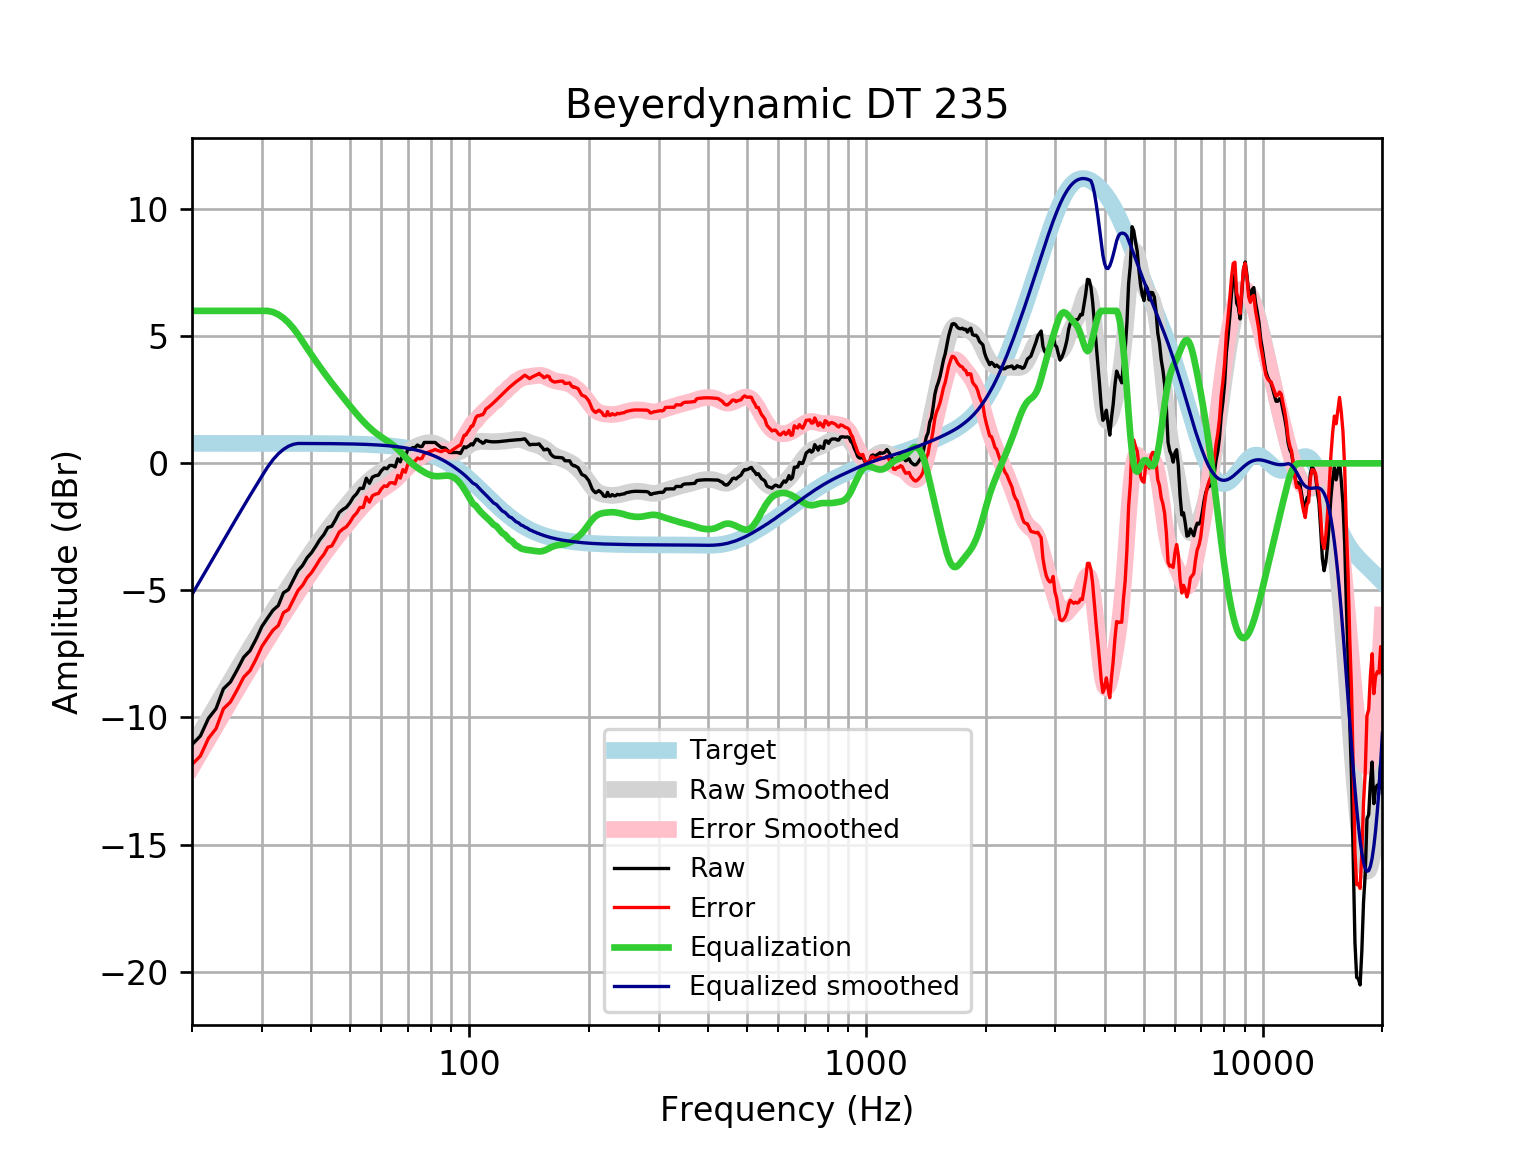

The data file committed next to this chart (first rows):
frequency, raw, error, smoothed, error_smoothed, equalization, equalized_raw, equalized_smoothed, target
20, -11.07, -11.85, -11.16, -11.95, 6, -5.065, -5.16, 0.7859
21, -10.73, -11.51, -10.6, -11.38, 6, -4.728, -4.597, 0.7859
22, -10.04, -10.82, -10.06, -10.84, 6, -4.036, -4.056, 0.7858
23, -9.65, -10.44, -9.537, -10.32, 6.0, -3.65, -3.537, 0.7858
24, -8.873, -9.658, -9.04, -9.826, 6, -2.873, -3.04, 0.7858
25, -8.603, -9.389, -8.565, -9.351, 6, -2.603, -2.565, 0.7857
26, -8.125, -8.91, -8.112, -8.898, 6.0, -2.125, -2.112, 0.7857
27, -7.629, -8.414, -7.68, -8.466, 6, -1.629, -1.68, 0.7856
28, -7.372, -8.158, -7.269, -8.055, 6.0, -1.372, -1.269, 0.7855
29, -6.922, -7.707, -6.878, -7.663, 6, -0.9217, -0.8778, 0.7854
30, -6.419, -7.205, -6.505, -7.29, 6.0, -0.4195, -0.505, 0.7852
31, -6.089, -6.874, -6.149, -6.934, 6.0, -0.08932, -0.1493, 0.785
32, -5.779, -6.564, -5.809, -6.594, 5.954, 0.1747, 0.1449, 0.7848
33, -5.597, -6.382, -5.483, -6.267, 5.858, 0.2615, 0.3758, 0.7846
34, -5.092, -5.876, -5.168, -5.953, 5.718, 0.626, 0.5497, 0.7843
35, -4.969, -5.753, -4.865, -5.648, 5.537, 0.5678, 0.6726, 0.7839
36, -4.587, -5.37, -4.571, -5.354, 5.32, 0.7329, 0.7492, 0.7835
37, -4.222, -5.005, -4.286, -5.069, 5.069, 0.8467, 0.783, 0.783
38, -4.016, -4.798, -4.011, -4.794, 4.794, 0.7779, 0.7824, 0.7824
39, -3.715, -4.497, -3.746, -4.528, 4.528, 0.8131, 0.7818, 0.7818
40, -3.522, -4.302, -3.492, -4.273, 4.273, 0.752, 0.781, 0.781
41, -3.266, -4.047, -3.25, -4.03, 4.03, 0.7635, 0.7801, 0.7801
42, -3.001, -3.78, -3.019, -3.798, 3.798, 0.7966, 0.7791, 0.7791
43, -2.801, -3.579, -2.799, -3.577, 3.577, 0.7754, 0.778, 0.7779
44, -2.525, -3.301, -2.589, -3.366, 3.366, 0.8415, 0.7766, 0.7766
45, -2.477, -3.252, -2.39, -3.165, 3.165, 0.6883, 0.7752, 0.7751
46, -2.214, -2.988, -2.199, -2.972, 2.972, 0.7581, 0.7735, 0.7734
47, -1.934, -2.706, -2.015, -2.787, 2.787, 0.8528, 0.7715, 0.7715
48, -1.815, -2.585, -1.838, -2.607, 2.607, 0.792, 0.7694, 0.7694
49, -1.726, -2.493, -1.666, -2.433, 2.433, 0.7066, 0.767, 0.767
50, -1.554, -2.319, -1.499, -2.264, 2.264, 0.7092, 0.7643, 0.7642
51, -1.332, -2.093, -1.339, -2.1, 2.1, 0.7683, 0.7612, 0.7612
52, -1.195, -1.953, -1.185, -1.943, 1.943, 0.7482, 0.7579, 0.7578
53, -0.9821, -1.736, -1.04, -1.794, 1.794, 0.8121, 0.7541, 0.7541
54, -0.9875, -1.737, -0.905, -1.655, 1.655, 0.6674, 0.7499, 0.7499
55, -0.5852, -1.331, -0.7809, -1.526, 1.526, 0.941, 0.7453, 0.7453
56, -0.7864, -1.527, -0.6685, -1.409, 1.409, 0.6222, 0.7402, 0.7401
57, -0.5381, -1.273, -0.5676, -1.302, 1.302, 0.764, 0.7345, 0.7345
58, -0.4847, -1.213, -0.4776, -1.206, 1.206, 0.7213, 0.7283, 0.7283
59, -0.4646, -1.186, -0.3974, -1.119, 1.119, 0.6543, 0.7215, 0.7215
60, -0.2909, -1.005, -0.325, -1.039, 1.039, 0.7481, 0.714, 0.714
61, -0.1793, -0.8851, -0.2581, -0.9639, 0.9639, 0.7846, 0.7058, 0.7058
62, -0.2136, -0.9104, -0.1936, -0.8905, 0.8905, 0.6769, 0.6969, 0.6969
63, -0.08238, -0.7695, -0.1284, -0.8155, 0.8155, 0.7331, 0.6871, 0.6871
64, -0.08238, -0.7589, -0.05936, -0.7359, 0.7359, 0.6535, 0.6765, 0.6765
65, -0.1427, -0.8077, 0.01559, -0.6494, 0.6494, 0.5067, 0.665, 0.665
66, 0.1791, -0.4734, 0.09715, -0.5554, 0.5554, 0.7345, 0.6525, 0.6525
67, 0.05843, -0.5806, 0.1842, -0.4548, 0.4548, 0.5132, 0.639, 0.639
68, 0.3803, -0.2442, 0.274, -0.3504, 0.3504, 0.7307, 0.6244, 0.6244
69, 0.2596, -0.3491, 0.3627, -0.246, 0.246, 0.5055, 0.6087, 0.6087
70, 0.5674, -0.0244, 0.4463, -0.1455, 0.1455, 0.7129, 0.5918, 0.5918
71, 0.5483, -0.02535, 0.5216, -0.05206, 0.05206, 0.6003, 0.5736, 0.5736
72, 0.6217, 0.0675, 0.5867, 0.03255, -0.03255, 0.5891, 0.5541, 0.5541
73, 0.6217, 0.08836, 0.6415, 0.1082, -0.1082, 0.5134, 0.5333, 0.5333
74, 0.7222, 0.2112, 0.6872, 0.1762, -0.1762, 0.5461, 0.511, 0.511
75, 0.6619, 0.1746, 0.7252, 0.2379, -0.2379, 0.424, 0.4873, 0.4873
76, 0.6619, 0.1999, 0.7569, 0.2949, -0.2949, 0.367, 0.462, 0.4621
77, 0.8228, 0.3876, 0.7825, 0.3473, -0.3473, 0.4755, 0.4352, 0.4353
78, 0.8228, 0.416, 0.8014, 0.3946, -0.3946, 0.4282, 0.4068, 0.4068
79, 0.8227, 0.446, 0.812, 0.4353, -0.4353, 0.3875, 0.3767, 0.3768
... 553 more rows
